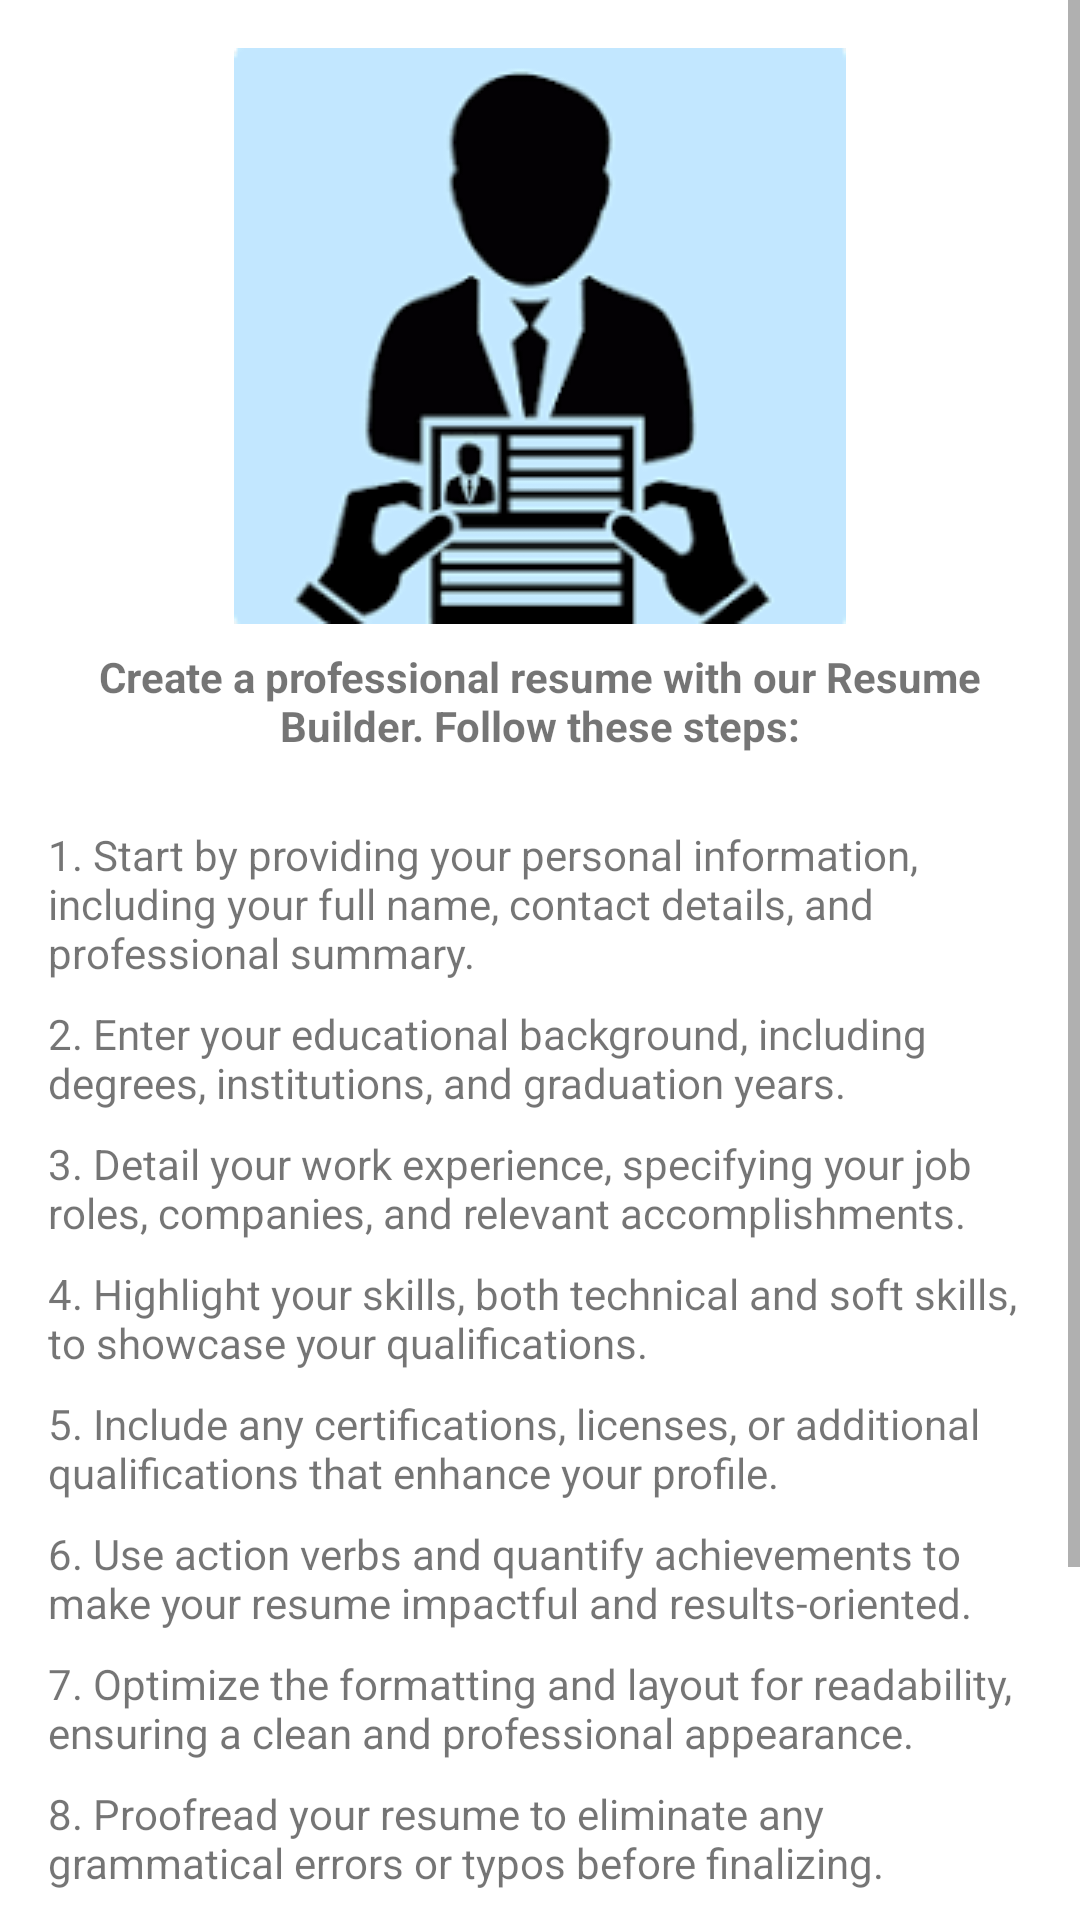

Layout XML and referenced resources for this Android screen:
<!-- AndroidManifest.xml: application theme Theme.FreshersHub -->
<!-- res/layout/fragment_builder.xml -->
<FrameLayout xmlns:android="http://schemas.android.com/apk/res/android"
    xmlns:tools="http://schemas.android.com/tools"
    android:layout_width="match_parent"
    android:layout_height="match_parent"
    tools:context=".ui.resumebuilder.builderFragment">

    <ScrollView
        android:layout_width="match_parent"
        android:layout_height="match_parent">

    <LinearLayout
        android:layout_width="match_parent"
        android:layout_height="match_parent"
        android:orientation="vertical"
        android:padding="16dp">

        
        <ImageView
            android:layout_width="wrap_content"
            android:layout_height="wrap_content"
            android:src="@drawable/resumebuilder"
            android:layout_gravity="center"/>

        

        

        <TextView
            android:layout_width="wrap_content"
            android:layout_height="wrap_content"
            android:text="Create a professional resume with our Resume Builder. Follow these steps:"
            android:textStyle="bold"
            android:gravity="center"
            android:layout_marginTop="8dp"
            android:layout_marginBottom="16dp"/>

        <TextView
            android:layout_width="wrap_content"
            android:layout_height="wrap_content"
            android:text="1. Start by providing your personal information, including your full name, contact details, and professional summary."
            android:layout_marginTop="8dp"/>

        <TextView
            android:layout_width="wrap_content"
            android:layout_height="wrap_content"
            android:text="2. Enter your educational background, including degrees, institutions, and graduation years."
            android:layout_marginTop="8dp"/>

        <TextView
            android:layout_width="wrap_content"
            android:layout_height="wrap_content"
            android:text="3. Detail your work experience, specifying your job roles, companies, and relevant accomplishments."
            android:layout_marginTop="8dp"/>

        <TextView
            android:layout_width="wrap_content"
            android:layout_height="wrap_content"
            android:text="4. Highlight your skills, both technical and soft skills, to showcase your qualifications."
            android:layout_marginTop="8dp"/>

        <TextView
            android:layout_width="wrap_content"
            android:layout_height="wrap_content"
            android:text="5. Include any certifications, licenses, or additional qualifications that enhance your profile."
            android:layout_marginTop="8dp"/>

        <TextView
            android:layout_width="wrap_content"
            android:layout_height="wrap_content"
            android:text="6. Use action verbs and quantify achievements to make your resume impactful and results-oriented."
            android:layout_marginTop="8dp"/>

        <TextView
            android:layout_width="wrap_content"
            android:layout_height="wrap_content"
            android:text="7. Optimize the formatting and layout for readability, ensuring a clean and professional appearance."
            android:layout_marginTop="8dp"/>

        <TextView
            android:layout_width="wrap_content"
            android:layout_height="wrap_content"
            android:text="8. Proofread your resume to eliminate any grammatical errors or typos before finalizing."
            android:layout_marginTop="8dp"/>

        <TextView
            android:layout_width="wrap_content"
            android:layout_height="wrap_content"
            android:text="9. Tailor your resume for each job application, emphasizing relevant skills and experiences."
            android:layout_marginTop="8dp"/>

        <TextView
            android:layout_width="wrap_content"
            android:layout_height="wrap_content"
            android:text="10. Save and export your resume in a preferred format, such as PDF, for easy sharing with employers."
            android:layout_marginTop="8dp"/>


        <TextView
            android:id="@+id/nav_resume_builder"
            android:layout_width="wrap_content"
            android:layout_height="wrap_content"
            android:layout_gravity="center"
            android:layout_marginBottom="16dp"
            android:text="Click here to explore the Resume Builder"
            android:textColor="?attr/colorAccent"
            android:textStyle="bold" />


    </LinearLayout>

    </ScrollView>

</FrameLayout>
<!-- resources referenced by this layout -->
<resources>
  <!-- drawable resumebuilder: png bitmap (drawable, 4662 bytes) -->
  <style name="Theme.FreshersHub" parent="Theme.MaterialComponents.Light.DarkActionBar">
          
          <item name="colorPrimary">@color/purple_500</item>
          <item name="colorPrimaryVariant">@color/purple_700</item>
          <item name="colorOnPrimary">@color/white</item>
          
          <item name="colorSecondary">@color/teal_200</item>
          <item name="colorSecondaryVariant">@color/teal_700</item>
          <item name="colorOnSecondary">@color/black</item>
          
          <item name="android:statusBarColor">?attr/colorPrimaryVariant</item>
          
      </style>
  <color name="purple_500">#009688</color>
  <color name="purple_700">#00796B</color>
  <color name="white">#FFFFFFFF</color>
  <color name="teal_200">#009688</color>
  <color name="teal_700">#7ABDDD</color>
  <color name="black">#F3000000</color>
</resources>
